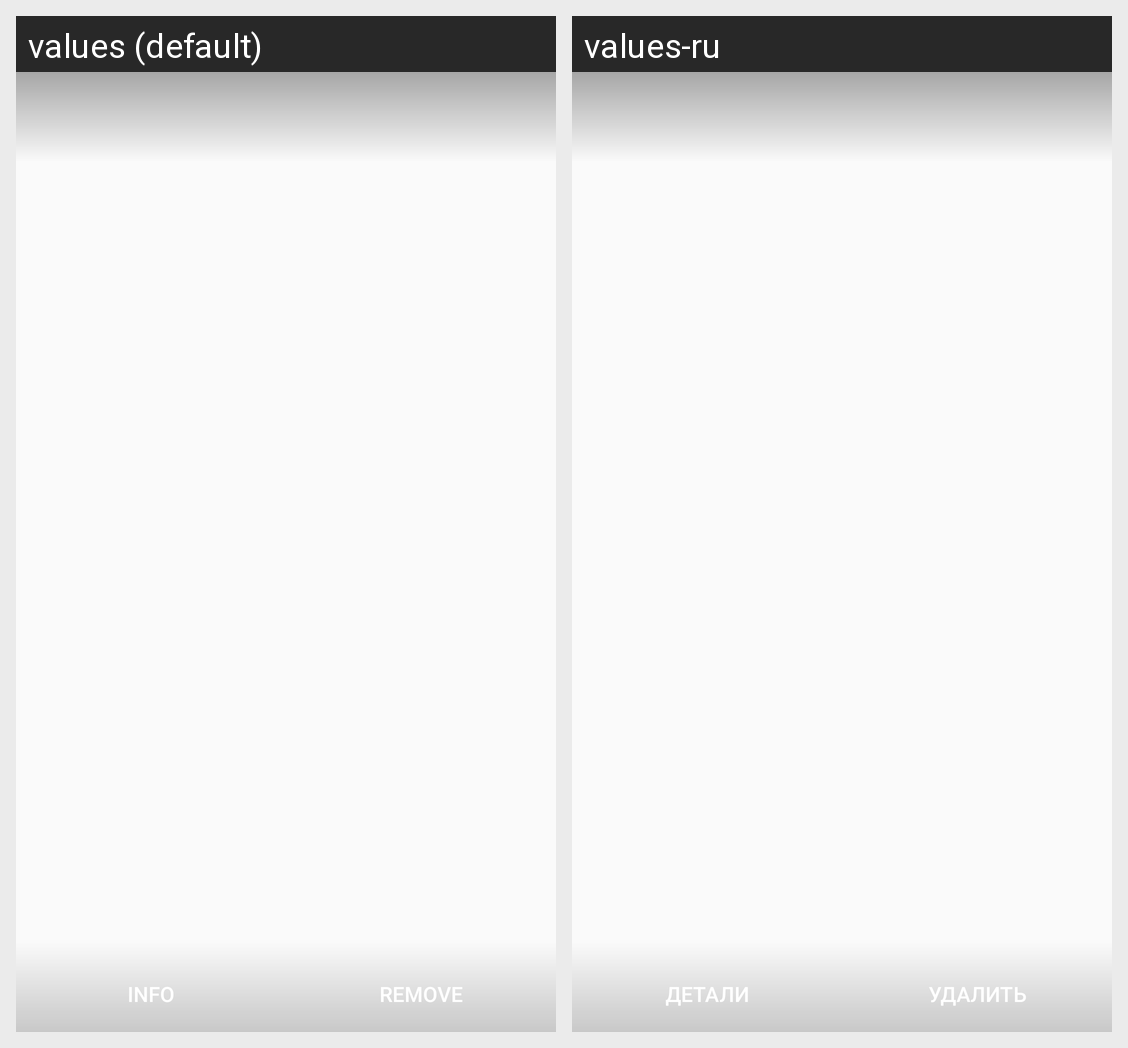

Translations of the strings shown on this Android screen, per locale in the grid:
Android screen res/layout/fragment_item_dialog.xml rendered under 2 locales, left to right: values (default), values-ru. Device: Nexus 5 (rendered at 1080×1920; each locale shown at half size, 540×960, under a caption strip naming it); theme AppTheme.
Strings drawn on this screen, with the default value and each locale's value (text and hints the layout hard-codes, and strings that could not be matched under every locale, appear in the picture but are not listed):

item_options_info
  values: INFO
  values-ru: детали

item_options_remove
  values: REMOVE
  values-ru: удалить
